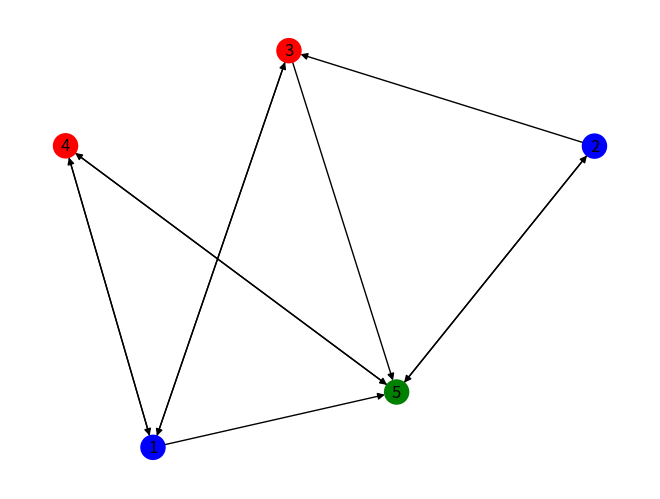

Generate this figure with matplotlib:
import networkx as nx
import matplotlib.pyplot as plt

G = nx.DiGraph()
G.add_node(1,color="b")
G.add_node(2,color="b")
G.add_node(3,color="r")
G.add_node(4,color="r")
G.add_node(5,color="g")
G.add_edges_from([(1,3),(1,4),(1,5),(2,3),(2,5), (3,1),(3,5),(4,1),(4,5),(5,2), (5,4)])

def is_color_sink_free(graph):
    colors = {}
    for node in graph:
        colors.update({graph.nodes[node]["color"]:False})

    for node in graph:
        for color in colors:
            colors[color] = False
        neighbors = graph.successors(node)
        
        for neighbor in neighbors:
            colors.update({G.nodes[neighbor]["color"]: True})
        
        for (color, value) in colors.items():
            if color != G.nodes[node]["color"] and value == False:
                return False
    return True

#G.remove_edge(5,4)
print(is_color_sink_free(G))

nx.draw(G, with_labels=True, node_color=["blue", "blue", "red", "red", "green"])
plt.show()
